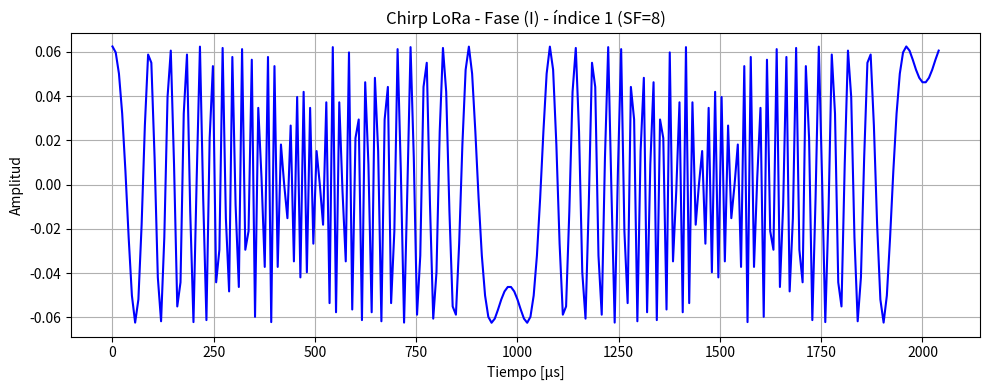
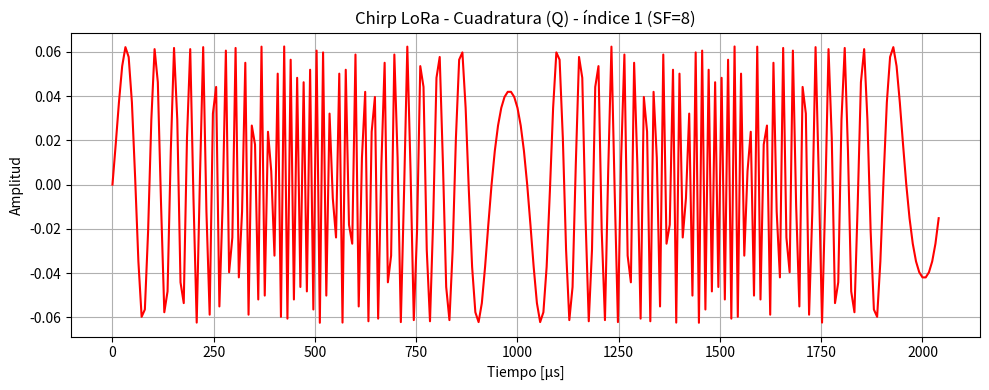

These figures' Python source, in order:
import numpy as np
import matplotlib.pyplot as plt
import os

os.system("cls")
## Codificador y decodificador para la primera entrega


# Generador de bits aleatorios
def generate_random_bits(total_bits):
    """
    Genera un vector de bits aleatorios (0 y 1) de longitud especificada.

    Args:
        cantidad_Bits (int): Cantidad de bits a generar.

    Returns:
        bits_transmitidos: Vector de bits aleatorios (0 y 1).
    """
    return np.random.randint(0, 2, total_bits)

def codificador(SF, bits_transmitidos):
    """
    Codifica un señal binaria mediante el polinomio de numeración posicional en base 2 

    Args:
        SF (int): Spreading Factor
        bits_transmitidos (array): Vector de bits a transmitir

    Returns:
        numero_de_simbolos (int): Cantidad de simbolos codificados
        simbolos (array): vector de simbolos codificados
    """
    cantidad_Bits = len(bits_transmitidos) # Cantidad de bits transmitidos
    
    # Numero de simbolos a transmitir
    numero_de_simbolos = cantidad_Bits // SF

    # Vector de ceros con la longitud de la cantidad de simbolos
    simbolos = np.zeros(numero_de_simbolos, dtype=int)

    # Sumatoria - Ecuacion 1
    ## Simbolo i
    for i in range(numero_de_simbolos):

        # de 0 hasta SF-1
        for h in range(SF):
            "Toma bits dentro de un bloque de bits de largo SF"
            "Luego se suma cada bit con su peso para obtener el valor decimal del simbolo a transmitir"

            bit = bits_transmitidos[i * SF + h]
            simbolos[i] += bit * (2**h)  # Conversion a decimal

    return numero_de_simbolos, simbolos

def decodificador(simbolos_rx, SF=8):
    """Decodifica una señal binaria mediante el polinomio de numeración posicional en base 2 
    
    Args:
        SF (int, optional): Spreading factor valor entero que representa la cantidad de bits que componen un simbolo codificado puede tomar valores [7,12]. Defaults to 8.
        simbolos_rx (_type_, optional): _description_. Defaults to None.
        
    Returns:
        bits_rx (np.ndarray): Vector plano de bits decodificados.
    """
    if(SF < 7 or SF > 12):
        raise ValueError("El Spreading Factor debe ser un valor entero entre 7 y 12")
    
    bits_rx = []

    for simbolo in simbolos_rx: # Se toma cada simbolo
        bits = []
        for _ in range(SF): # Se repite la division por 2 hasta SF-1
            bits.append(simbolo % 2)
            simbolo = simbolo//2
        bits_rx.extend(bits)  # Agrega los bits en orden LSB a MSB

    return np.array(bits_rx, dtype=int)  # Asegura que sea un array plano de enteros

def calculador_ber(bits_tx, bits_rx):
    """Calcula la tasa de error de bit (BER) entre los bits transmitidos y recibidos.

    Args:
        bits_tx (list): Arreglo unidimensional de bits transmitidos.
        bits_rx (list): Arreglo unidimensional de bits recibidos.

    Returns:
        float: Tasa de error de bit (BER).
    """
    if len(bits_tx) != len(bits_rx):
        raise ValueError("Los arreglos de bits transmitidos y recibidos deben tener la misma longitud.")
    
    errores = np.sum(bits_tx != bits_rx)
    ber = errores / len(bits_tx)
    
    return ber

# Parametros
SF = 8
cant_simbolos = 11
total_bits = SF * cant_simbolos

# Generación de bits aleatorios
bits_tx = generate_random_bits(total_bits)
print("---" * 10)
print("Primeros 20 bits a transmitir: ", bits_tx[0:20])
print("---" * 10)

numero_simbolos, simbolos = codificador(SF, bits_tx)
print("---" * 10)
print("Cantidad de simbolos detectados: ", numero_simbolos)
print("Primeros 10 simbolos: ", simbolos[0:numero_simbolos])
print("---" * 10)

# Decodificaion de simbolos
bits_rx = decodificador(simbolos, SF)
print("---" * 10)
print("Primeros 20 bits recibidos: ", bits_rx[0:20])
print("---" * 10)

print("---" * 10)
print("Bits originales (muestra):   ", bits_tx[: 2 * SF])
print("Bits decodificados (muestra):", bits_rx[: 2 * SF])
print("La tasa de error de bit (BER) es: ", calculador_ber(bits_tx, bits_rx)*100, "%")
print("---" * 10)

# -------------------------------------------------------------
def conformador_de_onda(simbolos, SF, B=125e3):
    """
    Genera la forma de onda LoRa para una secuencia de símbolos.

    Parámetros:
    - simbolos: matriz unidimensional de enteros entre 0 y 2**SF - 1
    - SF: Spreading Factor
    - B: Ancho de banda (Hz), por defecto 125 kHz

    Retorna:
    - matriz de forma (len(simbolos), 2**SF) con los chirps generados
    """
    Ns = 2**SF # Muestras por simbolo
    amplitud = (1 / np.sqrt(Ns))
    T = 1/B  # Periodo de muestreo
    k = np.arange(Ns) # Arreglo de indices de muestras
    
    simbolos_modulados = []

    for s in simbolos:
        
        arg = ((s + k) % Ns) * (k * T * B / Ns) # Obtiene el argumento de la exponencial compleja
        chirp = amplitud * np.exp(1j * 2 * np.pi * arg) # Modula el simbolo
        simbolos_modulados.append(chirp) # Agrega el simbolo modulado a la matriz

    return np.array(simbolos_modulados)  # Matriz de salida (símbolos x muestras)

def formador_de_ntuplas(simbolos_modulados, SF):
    """
    Demodula la señal previamente modulada con la funcion conformador_de_onda recuperando los símbolos.

    Parámetros:
    - simbolos_modulados: matriz de (cantidad de simbolos x 2**SF) de chirps modulados
    - SF: Spreading Factor

    Retorna:
    - Lista de símbolos estimados (enteros entre 0 y 2**SF - 1)
    """
    Ns = 2**SF
    k = np.arange(Ns)
    
    
    simbolos_estimados = []
    func_aux = np.exp(-1j * 2 * np.pi * k**2 / Ns)

    for r in simbolos_modulados:
        # Multiplicación para obtener d(nTs+kT)
        d = r * func_aux
        # Calcula la transformada de Fourier discreta de d(nTs+kT)
        fft_out = np.fft.fft(d)
        # Estima el simbolo a partir del pico en frecu  encia
        simbolo_estimado = int(np.argmax(np.abs(fft_out)))

        simbolos_estimados.append(simbolo_estimado)

    return simbolos_estimados

def calculador_ser(simbolos_tx, simbolos_rx):
    """Calcula la tasa de error de simbolos (SER) entre los simbolos transmitidos y recibidos.

    Args:
        simbolos_tx (list): Arreglo unidimensional de simbolos transmitidos.
        simbolos_rx (list): Arreglo unidimensional de simbolos recibidos.

    Returns:
        float: Tasa de error de simbolos (SER).
    """
    if len(simbolos_tx) != len(simbolos_rx):
        raise ValueError("Los arreglos de simbolos transmitidos y recibidos deben tener la misma longitud.")
    
    errores = np.sum(simbolos_tx != simbolos_rx)
    ser = errores / len(simbolos_tx)
    
    return ser

def graficar_señal_modulada(simbolos_modulados, indice, SF, B=125e3):
    """
    Grafica la señal modulada en tiempo (I y Q) de un símbolo dado por su índice
    dentro de la matriz de simbolos modulados.

    Parámetros:
    - simbolos_modulados: matriz de salida de conformador_de_onda
    - indice: posición del símbolo que se desea graficar
    - SF: Spreading Factor
    - B: ancho de banda (Hz)
    """
    Ns = 2**SF # Muestras por simbolo
    T = 1/B  # Periodo de muestreo
    k = np.arange(Ns) # Arreglo de indices de muestras
    tiempo = k * T * 1e6  # microsegundos

    muestra_simbolo_mod = simbolos_modulados[indice]
    I = np.real(muestra_simbolo_mod)
    Q = np.imag(muestra_simbolo_mod)

    plt.figure(figsize=(10, 4))
    plt.plot(tiempo, I, color='blue')
    plt.title(f"Chirp LoRa - Fase (I) - índice {indice} (SF={SF})")
    plt.xlabel("Tiempo [μs]")
    plt.ylabel("Amplitud")
    plt.grid()
    plt.tight_layout()
    plt.show()

    plt.figure(figsize=(10, 4))
    plt.plot(tiempo, Q, color='red')
    plt.title(f"Chirp LoRa - Cuadratura (Q) - índice {indice} (SF={SF})")
    plt.xlabel("Tiempo [μs]")
    plt.ylabel("Amplitud")
    plt.grid()
    plt.tight_layout()
    plt.show()

#Ejemplo de uso, continuando el ejemplo del capitulo anterior (Codificador y Decodificador)

simbolos_modulados = conformador_de_onda(simbolos,SF)
graficar_señal_modulada(simbolos_modulados,1,SF)
simbolos_rx = formador_de_ntuplas(simbolos_modulados, SF)

print("Símbolos codificados:", simbolos)
print("Símbolos recibidos:", simbolos_rx)

print("La tasa de error de simbolos (SER) es: ", calculador_ser(simbolos, simbolos_rx)*100, "%")



"""

def simulacion(cantidad_de_bits, SF):
    
    Realiza la simulacion de generar bits, codificarlos, decodificarlos
    y calculo del BER (cantidad de bit errados / Bit totales transmitidos)
    Como es el caso ideal, el BER = 0.

    Args:
        cantidad_de_bits (int) : cantidad de bits a transmitir
        SF (int): Spreading Factor
    

    print("SIMULACION")
    print("---" * 5)
    # Generacion de bits
    bits_transmitidos = generadorBits(cantidad_de_bits)
    print("Primeros 10 bits a transmitir: ", bits_transmitidos[0:10])
    print("---" * 5)

    # Codificacion de los bits
    numero_simbolos, simbolos = codificador(SF, bits_transmitidos)
    print("Cantidad de simbolos detectados: ", numero_simbolos)
    print("Primeros 10 simbolos: ", simbolos[0:10])
    print("---" * 5)

    # Decodificaion de simbolos
    bits_recibidos = decodificador(simbolos,SF)
    print("Primeros 10 bits recibidos: ", bits_recibidos[0:10])

    # Calculo
    bit_errors = np.sum(bits_recibidos != bits_transmitidos)
    BER = bit_errors / cantidad_de_bits
    print("---" * 5)
    print("Bits originales (muestra):   ", bits_transmitidos[: 2 * SF])
    print("Bits decodificados (muestra):", bits_recibidos[: 2 * SF])
    print(f"BER = {BER:.6f}")


# ----------- Simulacion ----------
SF = 7
N_bits = 7000  # Debe ser múltiplo de SF
simulacion(N_bits, SF)

"""